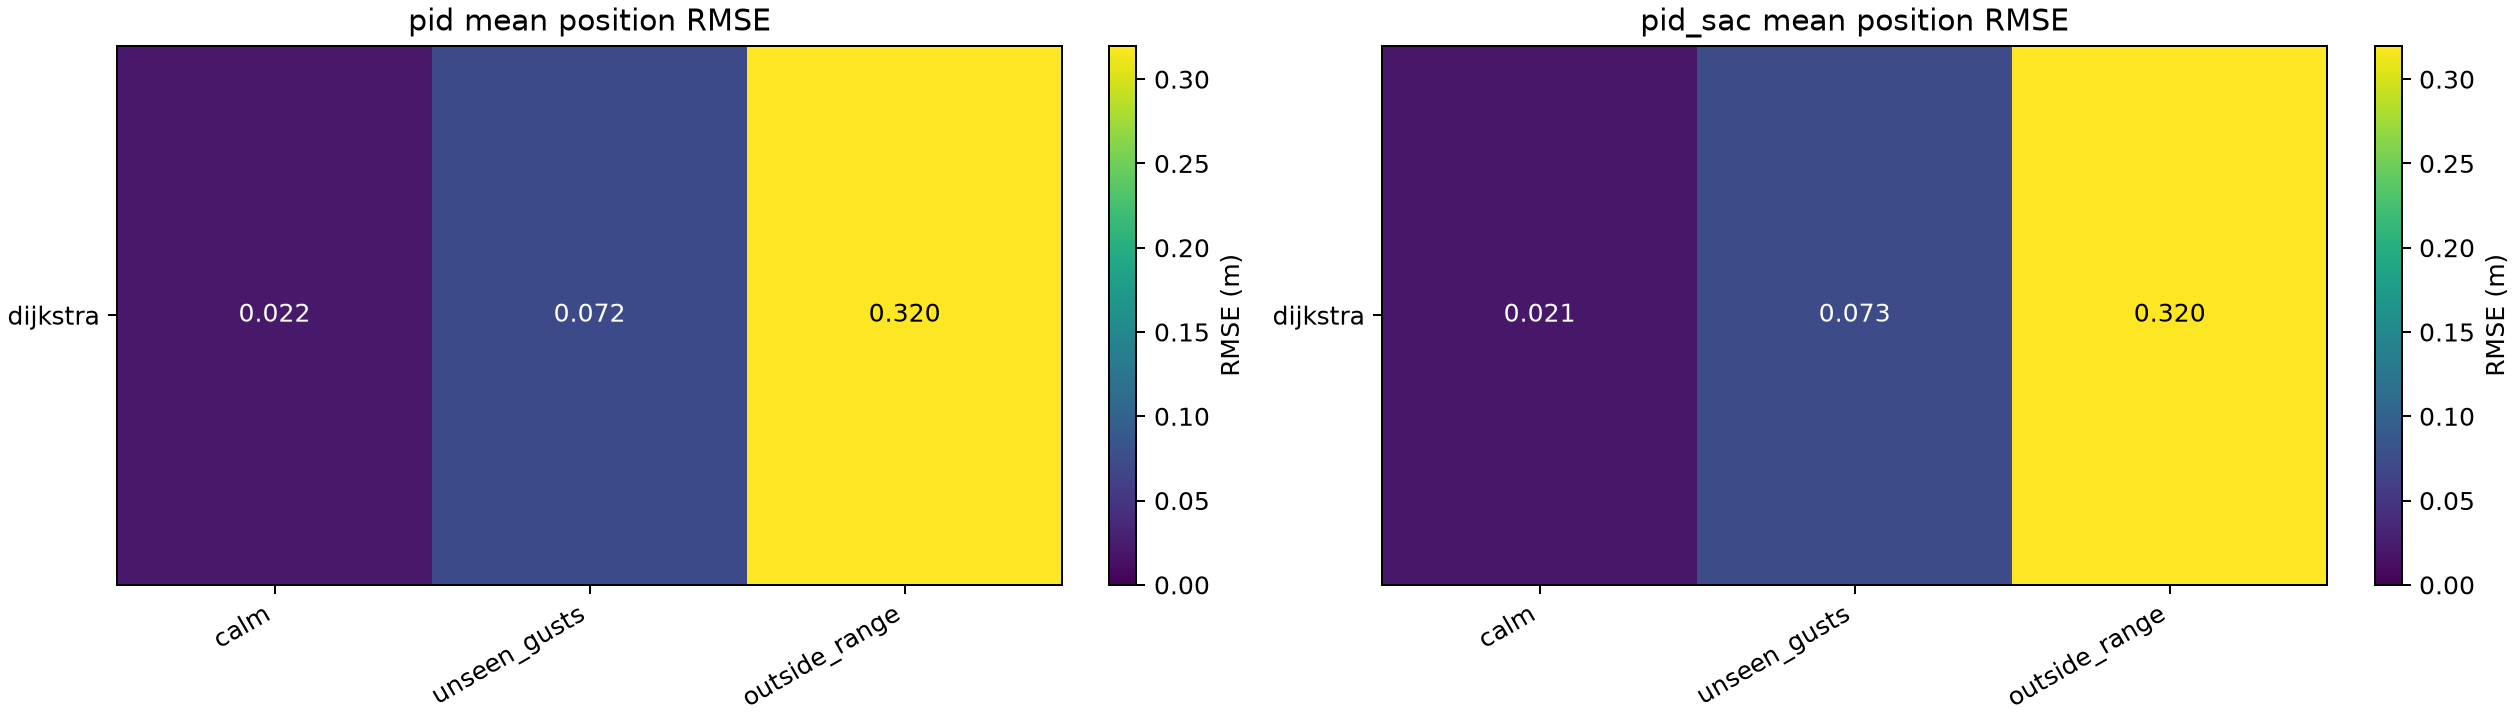

Source data for this figure (header and first rows):
task, wind, mode, flights, completed, completion_rate, failure_rate, crash_rate, position_rmse_mean, position_rmse_std, cross_track_rmse_mean, cross_track_rmse_std, max_deviation_mean, max_deviation_std, altitude_rmse_mean, altitude_rmse_std, saturation_rate_mean, saturation_rate_std, motor_saturation_rate_mean, motor_saturation_rate_std, gust_recovery_rate, gust_recovery_seconds_mean, gust_recovery_unobserved_flights, navigation_flights
dijkstra, calm, pid, 3, 3, 1.0, 0.0, 0.0, 0.02221, 0.0, 0.01608, 0.0, 0.08342, 1.6996749443881478e-17, 0.001368, 0.0, 0.0, 0.0, 0.0, 0.0, , , 0, 3
dijkstra, calm, pid_sac, 3, 3, 1.0, 0.0, 0.0, 0.02052, 0.0, 0.01519, 0.0, 0.07674, 0.0, 0.003008, 0.0, 0.0, 0.0, 0.0, 0.0, , , 0, 3
dijkstra, unseen_gusts, pid, 3, 3, 1.0, 0.0, 0.0, 0.07226, 0.04807, 0.05242, 0.03992, 0.1873, 0.08435, 0.002281, 0.0005317, 0.0, 0.0, 0.0, 0.0, , , 0, 3
dijkstra, unseen_gusts, pid_sac, 3, 3, 1.0, 0.0, 0.0, 0.0731, 0.05007, 0.05354, 0.04285, 0.1713, 0.07487, 0.003666, 0.0004786, 0.0, 0.0, 0.0, 0.0, , , 0, 3
dijkstra, outside_range, pid, 3, 1, 0.3333, 0.6667, 0.0, 0.32, 0.2084, 0.2364, 0.1647, 0.7807, 0.3841, 0.003675, 0.001183, 0.0, 0.0, 0.0, 0.0, , , 0, 3
dijkstra, outside_range, pid_sac, 3, 1, 0.3333, 0.6667, 0.0, 0.3198, 0.2107, 0.2499, 0.1884, 0.7755, 0.3925, 0.00451, 0.0009576, 0.0, 0.0, 0.0, 0.0, , , 0, 3
